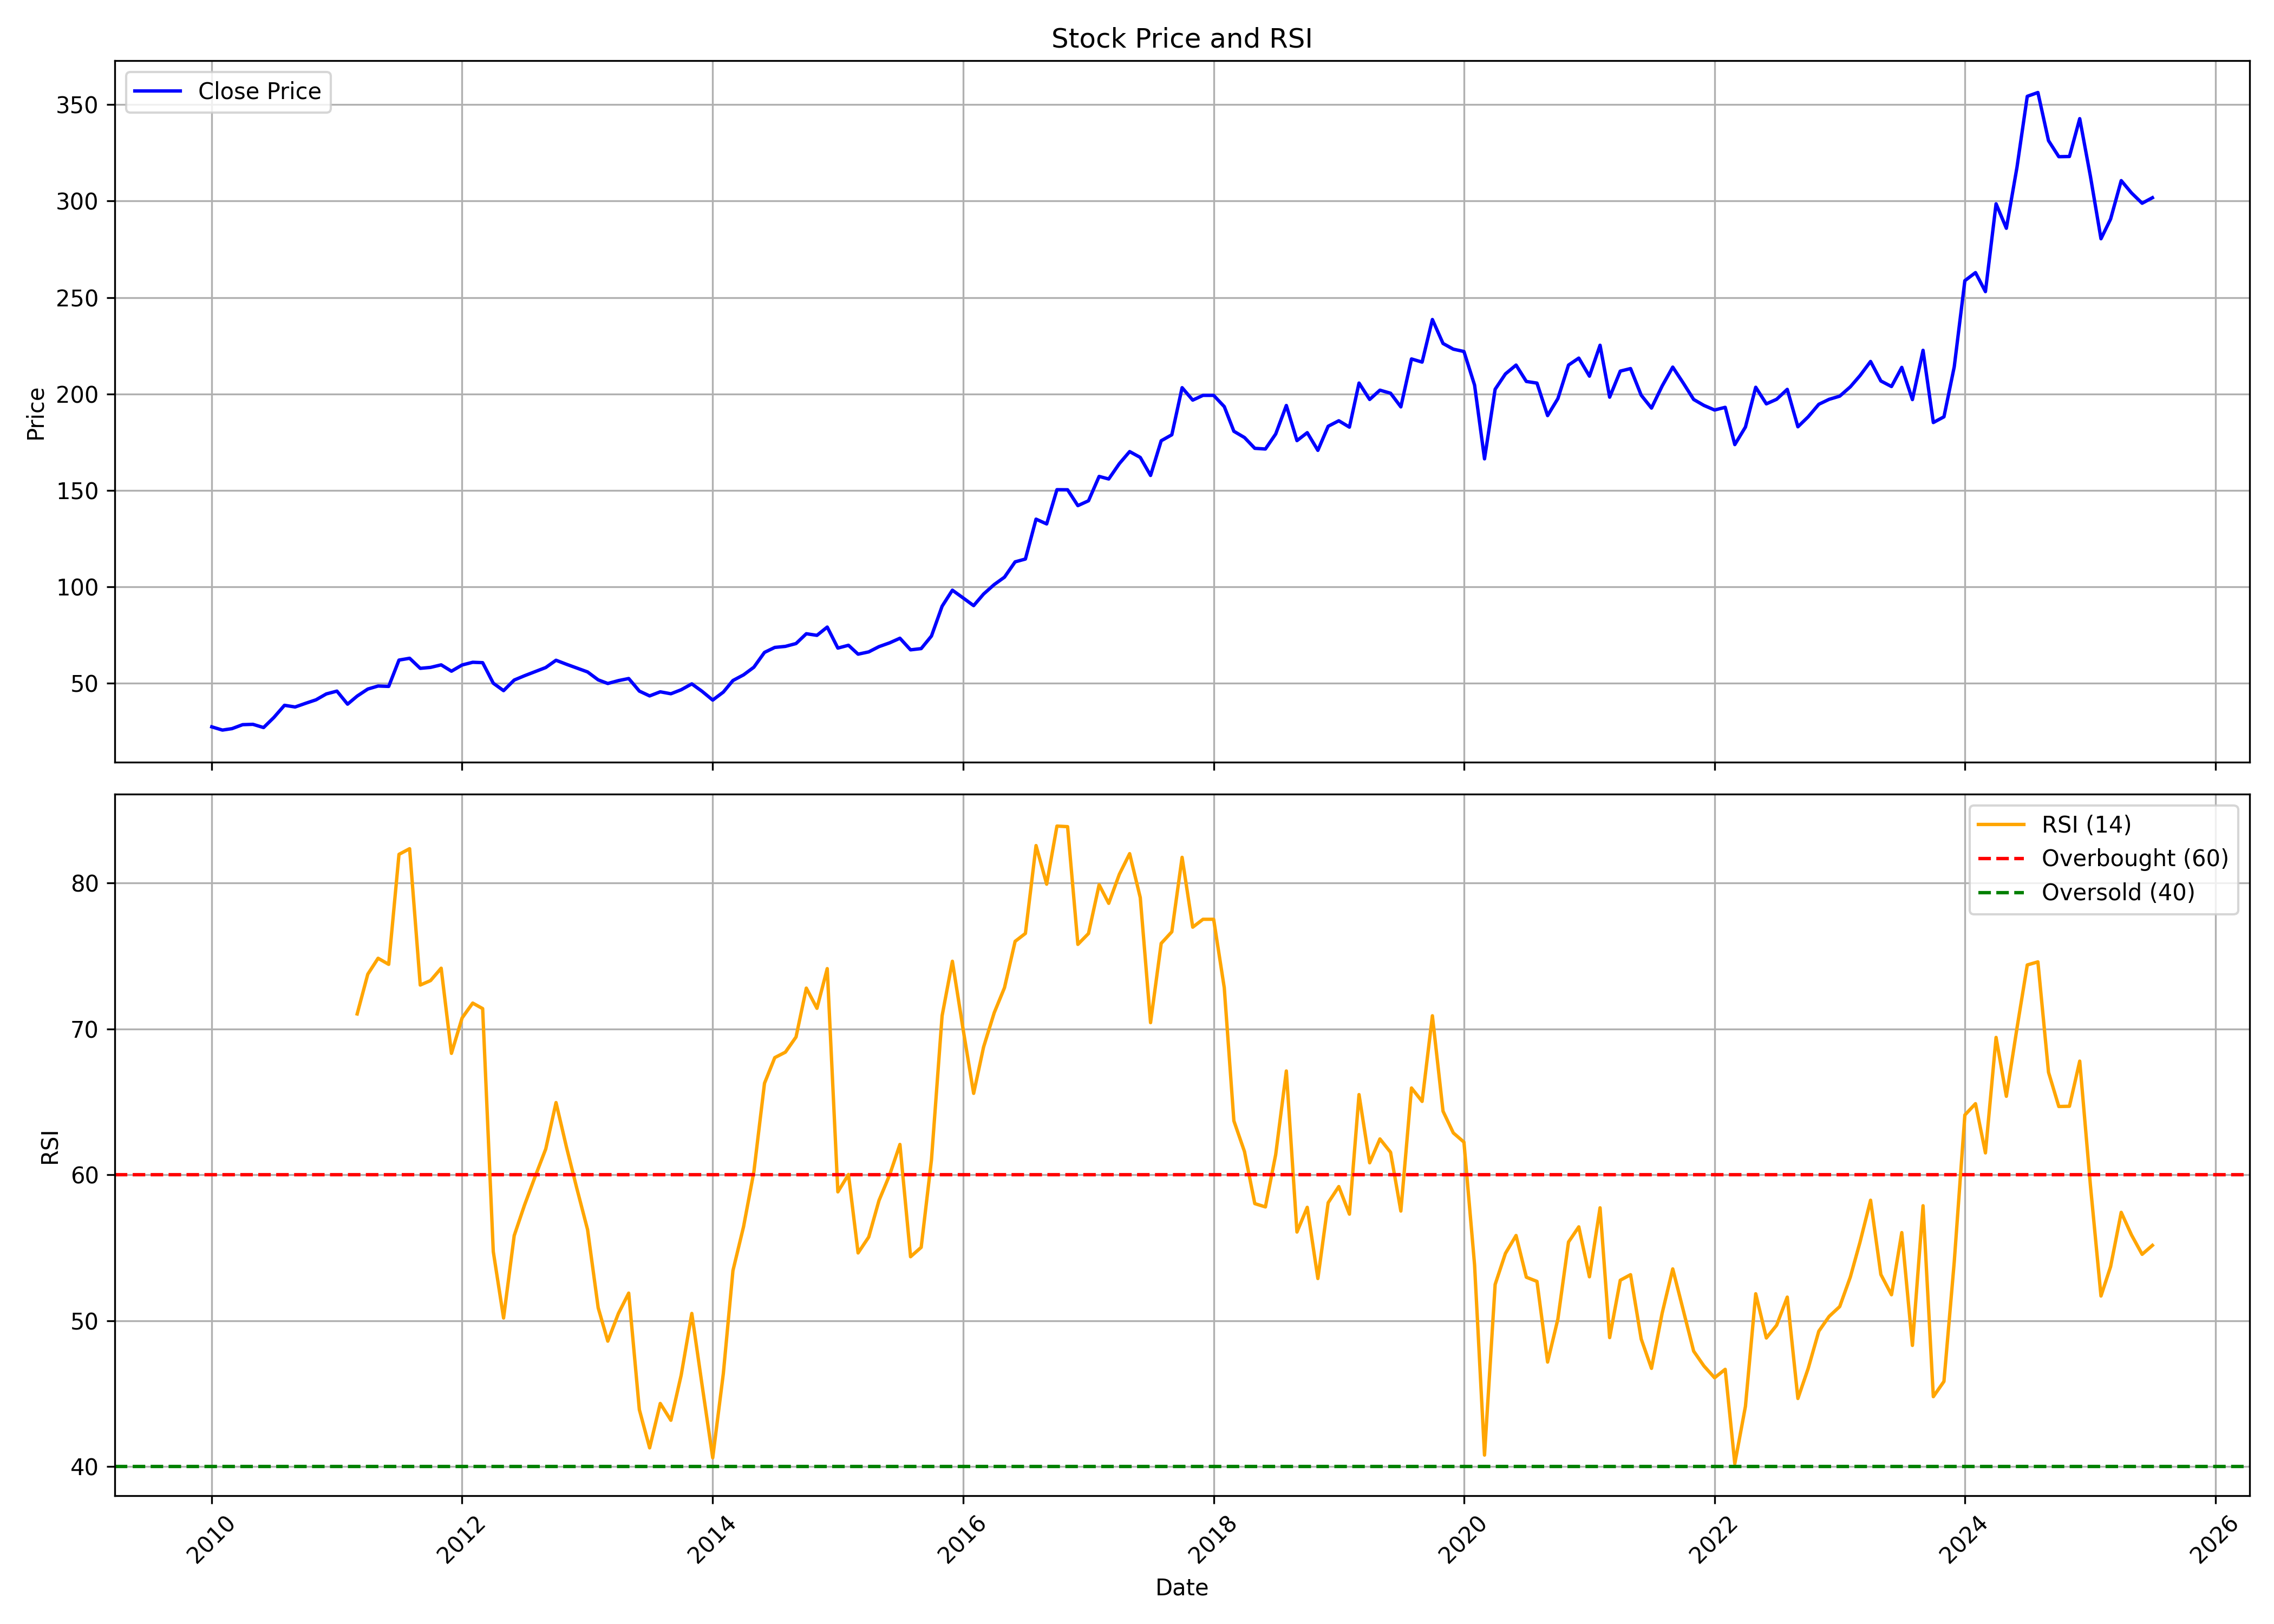

The table this chart was drawn from, first rows:
, date, symbol, open, high, low, close, volume, rsi
0, 2010-01-01, PETRONET, 24.86, 29.01, 24.79, 27.44, 129770476, 
1, 2010-02-01, PETRONET, 27.58, 28.18, 24.24, 25.77, 51615652, 
2, 2010-03-01, PETRONET, 25.77, 28.42, 25.77, 26.52, 51894844, 
3, 2010-04-01, PETRONET, 25.11, 30.34, 25.11, 28.58, 123120392, 
4, 2010-05-01, PETRONET, 28.42, 29.81, 27.55, 28.75, 61890140, 
5, 2010-06-01, PETRONET, 28.94, 29.92, 26.78, 27.08, 58667290, 
6, 2010-07-01, PETRONET, 27.66, 34.2, 27.29, 32.29, 119416152, 
7, 2010-08-01, PETRONET, 32.66, 42.57, 32.24, 38.61, 220703196, 
8, 2010-09-01, PETRONET, 38.83, 42.19, 37.51, 37.74, 73986068, 
9, 2010-10-01, PETRONET, 38.29, 46.27, 37.56, 39.61, 140082656, 
10, 2010-11-01, PETRONET, 40.07, 45.63, 38.12, 41.46, 86168612, 
11, 2010-12-01, PETRONET, 41.5, 46.77, 40.36, 44.51, 77521910, 
12, 2011-01-01, PETRONET, 44.92, 48.62, 42.25, 45.97, 82165506, 
13, 2011-02-01, PETRONET, 46.34, 47.2, 37.44, 39.2, 65697658, 
14, 2011-03-01, PETRONET, 39.7, 43.87, 38.83, 43.39, 57051540, 71.02
15, 2011-04-01, PETRONET, 43.12, 50.4, 42.82, 47.04, 73685512, 73.74
16, 2011-05-01, PETRONET, 47.18, 49.76, 44.69, 48.61, 49893932, 74.84
17, 2011-06-01, PETRONET, 49.41, 52.11, 47.84, 48.41, 69842054, 74.42
18, 2011-07-01, PETRONET, 49.18, 65.72, 48.78, 62.06, 170615970, 81.96
19, 2011-08-01, PETRONET, 62.54, 67.13, 57.81, 63, 90574604, 82.35
20, 2011-09-01, PETRONET, 63, 66.21, 54.88, 57.77, 100787136, 73
21, 2011-10-01, PETRONET, 57.2, 60.92, 54.4, 58.26, 96809832, 73.31
22, 2011-11-01, PETRONET, 58.43, 63.05, 48.78, 59.58, 51456984, 74.16
23, 2011-12-01, PETRONET, 60.7, 61.04, 54.92, 56.29, 66957978, 68.32
24, 2012-01-01, PETRONET, 56.55, 61.35, 54.23, 59.51, 89013250, 70.75
25, 2012-02-01, PETRONET, 59.11, 64.97, 56.98, 60.92, 75117792, 71.77
26, 2012-03-01, PETRONET, 60.7, 61.42, 57.52, 60.72, 46651180, 71.39
27, 2012-04-01, PETRONET, 59.62, 63.19, 48.78, 50.06, 129101086, 54.73
28, 2012-05-01, PETRONET, 50.06, 52.52, 44.08, 46.21, 87047248, 50.18
29, 2012-06-01, PETRONET, 46.27, 54.13, 45.27, 51.7, 77373262, 55.83
30, 2012-07-01, PETRONET, 53.44, 55.56, 51.3, 53.94, 60067366, 57.92
31, 2012-08-01, PETRONET, 53.46, 57.25, 53.26, 56.07, 46937934, 59.87
32, 2012-09-01, PETRONET, 56.35, 63.61, 55.5, 58.19, 50142372, 61.77
33, 2012-10-01, PETRONET, 57.93, 66.32, 57.93, 61.97, 57830328, 64.95
34, 2012-11-01, PETRONET, 62.06, 64.6, 56.61, 59.85, 33994502, 61.84
35, 2012-12-01, PETRONET, 59.67, 61.05, 57.84, 57.9, 37803436, 59.04
36, 2013-01-01, PETRONET, 58.12, 62.15, 55.47, 55.91, 67028412, 56.24
37, 2013-02-01, PETRONET, 55.98, 57.58, 51.43, 51.8, 40780090, 50.88
38, 2013-03-01, PETRONET, 52.06, 55.54, 46.7, 49.92, 39468750, 48.59
39, 2013-04-01, PETRONET, 50.38, 53.75, 48.72, 51.41, 36850368, 50.49
40, 2013-05-01, PETRONET, 51.41, 53.97, 50.9, 52.5, 41154814, 51.89
41, 2013-06-01, PETRONET, 52.06, 52.87, 43.03, 45.98, 34161074, 43.9
42, 2013-07-01, PETRONET, 46.88, 50.34, 39.9, 43.48, 32643124, 41.28
43, 2013-08-01, PETRONET, 43.6, 50.19, 42.41, 45.61, 44042620, 44.32
44, 2013-09-01, PETRONET, 45.72, 47.71, 43.2, 44.59, 36807626, 43.17
45, 2013-10-01, PETRONET, 44.8, 49.4, 44.14, 46.68, 75600850, 46.26
46, 2013-11-01, PETRONET, 46.68, 49.96, 44.74, 49.72, 22669234, 50.49
47, 2013-12-01, PETRONET, 49.96, 51.43, 43.75, 45.85, 32469934, 45.58
48, 2014-01-01, PETRONET, 46.45, 47.45, 38.54, 41.32, 41078012, 40.6
49, 2014-02-01, PETRONET, 41.12, 45.91, 40.68, 45.47, 45173460, 46.38
50, 2014-03-01, PETRONET, 45.51, 53.04, 44.97, 51.47, 50932620, 53.43
51, 2014-04-01, PETRONET, 51.11, 55.9, 50.83, 54.4, 48025166, 56.45
52, 2014-05-01, PETRONET, 54.4, 62.29, 51.11, 58.36, 68717136, 60.2
53, 2014-06-01, PETRONET, 58.23, 71.34, 57.5, 66.04, 96754480, 66.27
54, 2014-07-01, PETRONET, 66.46, 71.53, 63.9, 68.62, 85063704, 68.03
55, 2014-08-01, PETRONET, 68.31, 70.96, 62, 69.16, 53603704, 68.4
56, 2014-09-01, PETRONET, 68.43, 77.95, 67.45, 70.63, 83258612, 69.44
57, 2014-10-01, PETRONET, 70.8, 76.95, 66.81, 75.72, 37000650, 72.79
58, 2014-11-01, PETRONET, 76.28, 79.26, 70.46, 74.88, 56511786, 71.41
59, 2014-12-01, PETRONET, 74.78, 80.42, 68.33, 79.17, 44817970, 74.13
... 127 more rows
